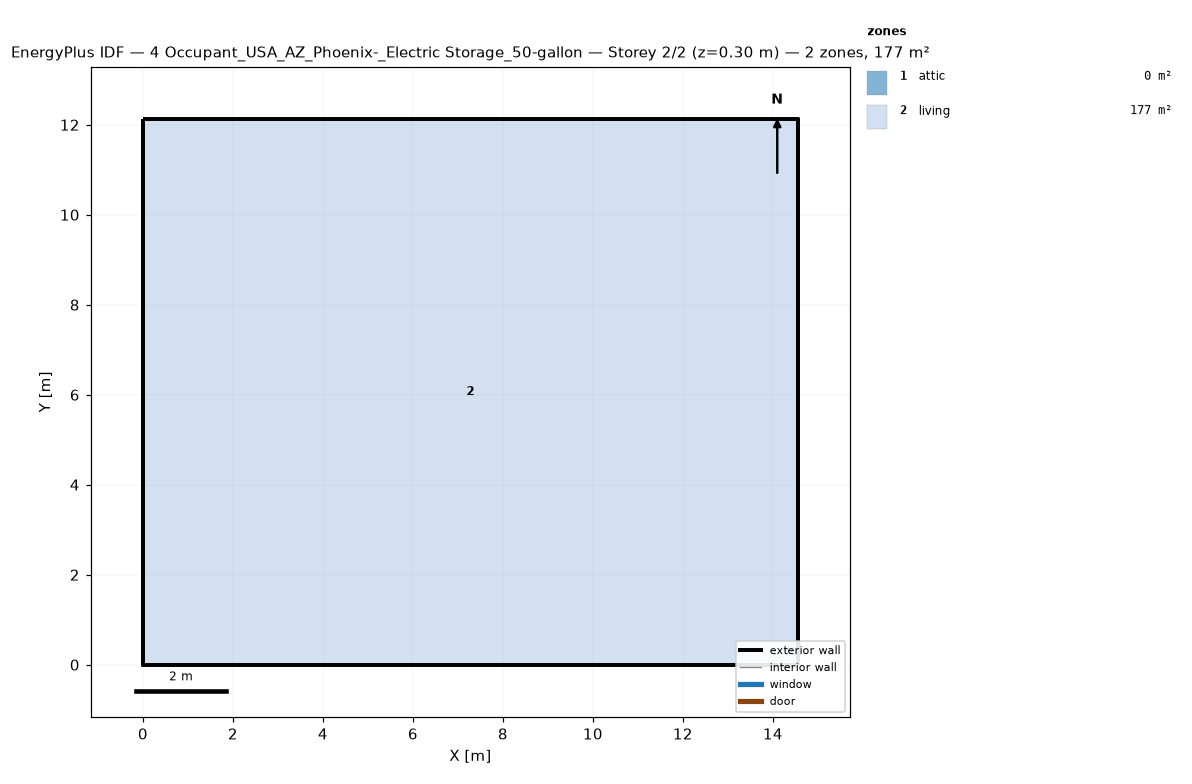
=== STOREY PLAN SPEC (per zone: floor XY polygon, exterior-wall plan segments, windows/doors) ===
zone 1: attic  (0.0 m²)
  exterior wall: (14.55, 0.00) – (14.55, 12.13) – (14.55, 6.06)  [18.2 m]
  exterior wall: (0.00, 12.13) – (0.00, 0.00) – (0.00, 6.06)  [18.2 m]
zone 2: living  (176.5 m²)
  floor: (0.00, 0.00) (0.00, 12.13) (14.55, 12.13) (14.55, 0.00)
  exterior wall: (0.00, 0.00) – (14.55, 0.00)  [14.6 m]
  exterior wall: (14.55, 0.00) – (14.55, 12.13)  [12.1 m]
  exterior wall: (14.55, 12.13) – (0.00, 12.13)  [14.6 m]
  exterior wall: (0.00, 12.13) – (0.00, 0.00)  [12.1 m]

=== DERIVED (storey summary) ===
Building: 4 Occupant_USA_AZ_Phoenix-_Electric Storage_50-gallon
Storey: 2 of 2  (floor level z = 0.30 m)
Storey gross floor area: 176.5 m²
Zones on this storey: 2
  - attic: floor 0.0 m²; exterior wall 36.4 m (24.5 m²); WWR 0.0%
  - living: floor 176.5 m²; exterior wall 53.4 m (146.4 m²); WWR 0.0%
Zone adjacency: (none detected)